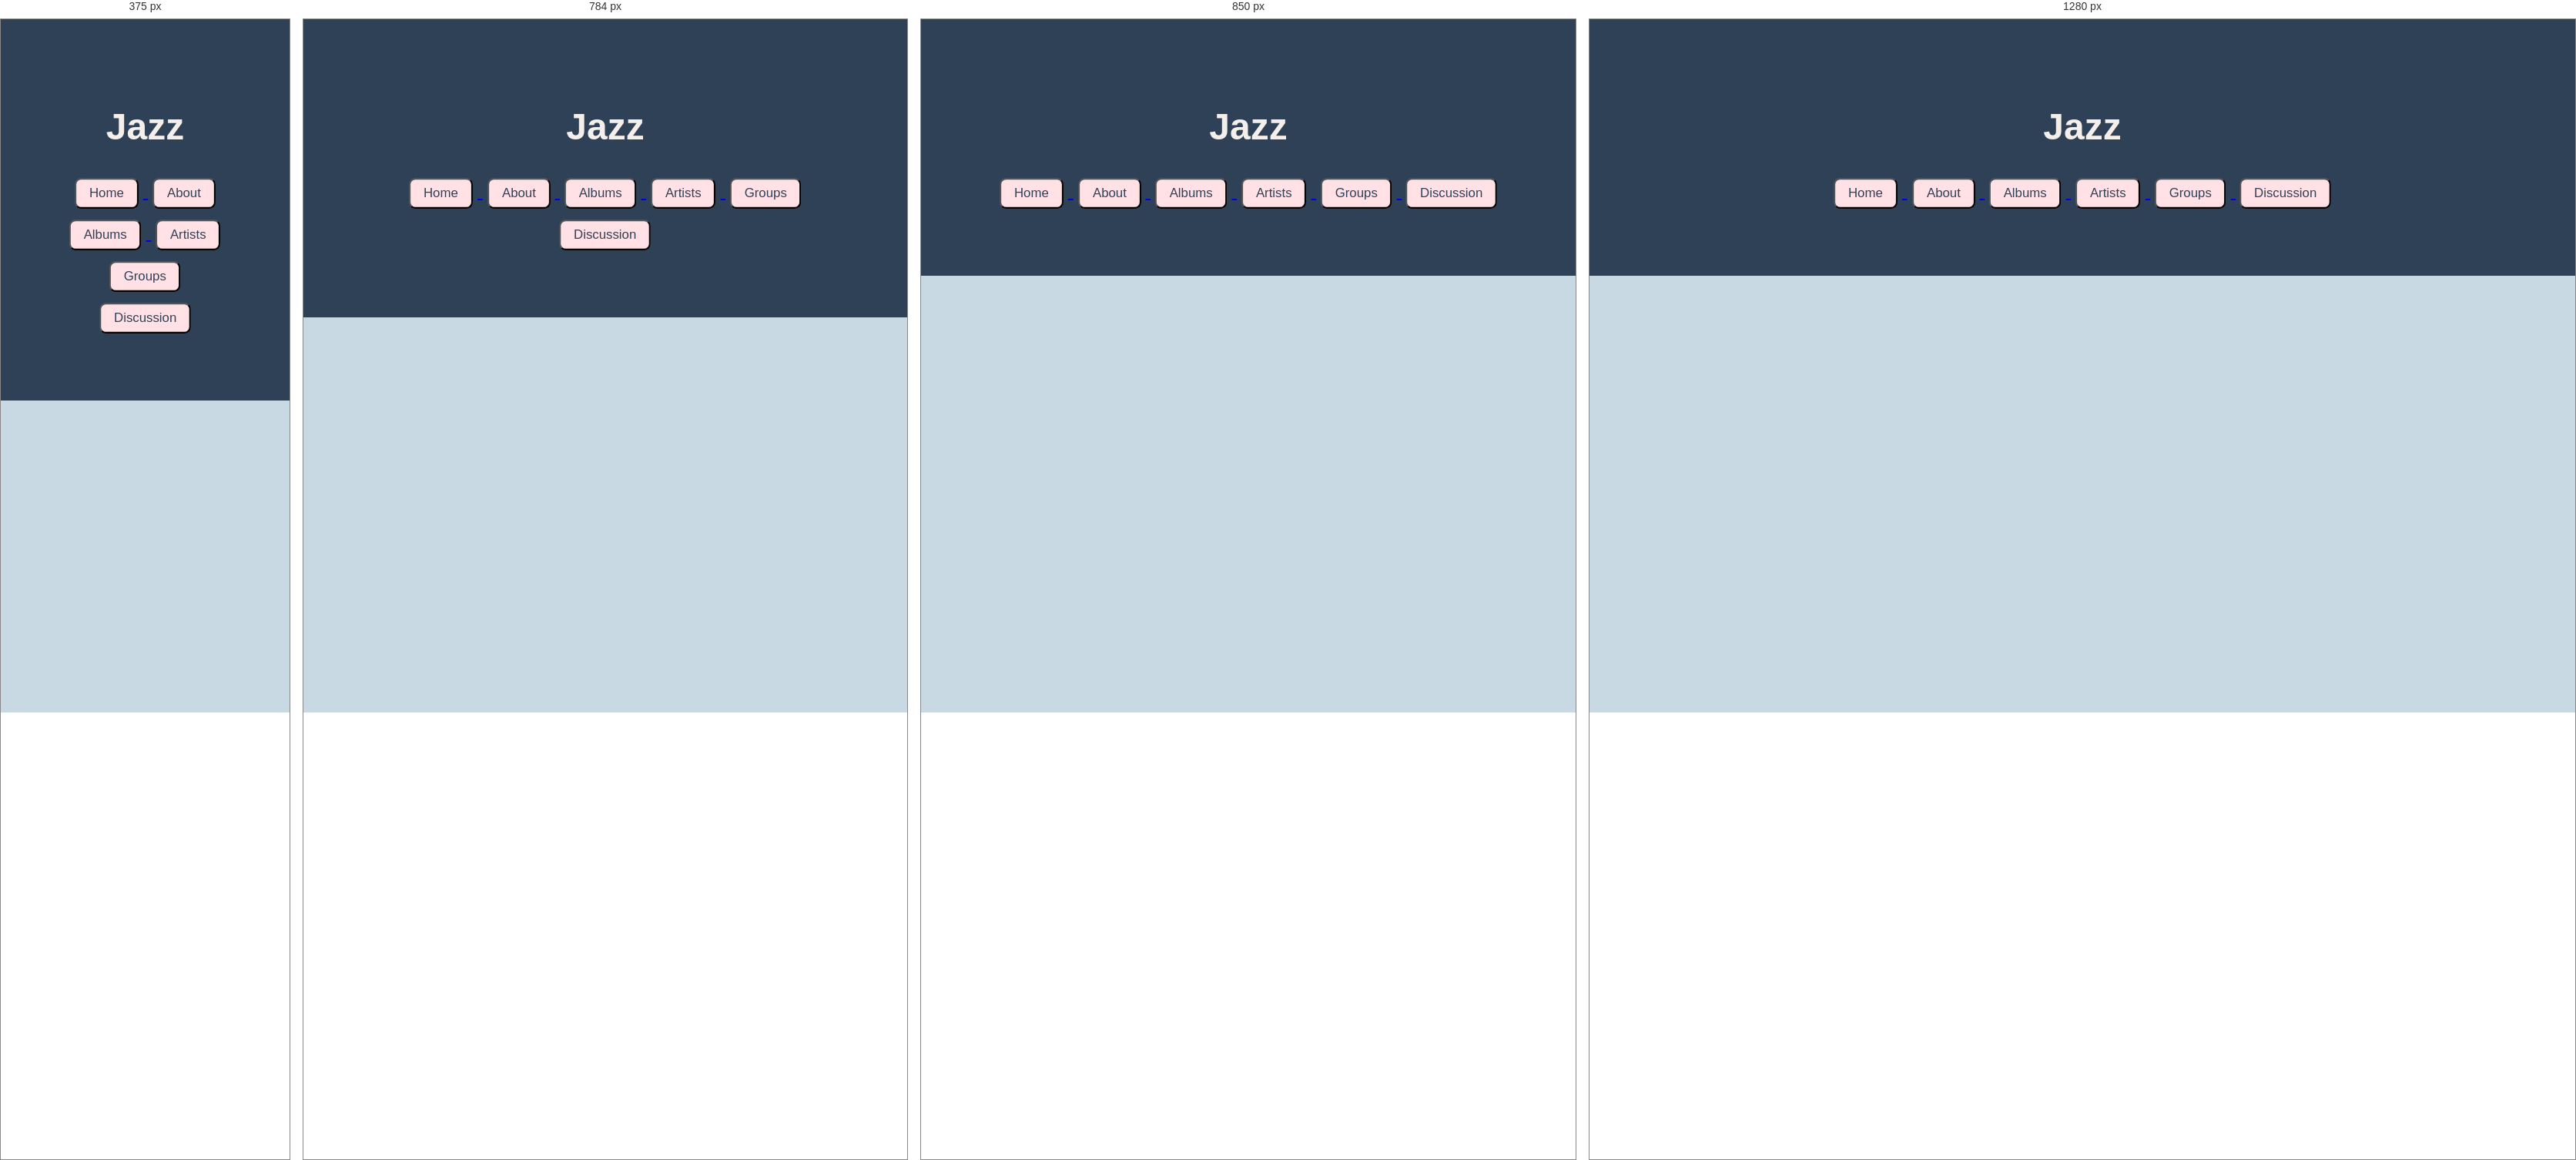
Rendered at 375 px, 784 px, 850 px and 1280 px, left to right.

<!-- file: jazz.html -->
<!doctype html>
<html lang="en">

<head>
    <link rel="preconnect" href="https://fonts.googleapis.com" />
    <link rel="preconnect" href="https://fonts.gstatic.com" crossorigin />
    <link href="https://fonts.googleapis.com/css2?family=Bpmf+Huninn&family=Inconsolata:wght@200..900&display=swap"
        rel="stylesheet" />
    <link rel="stylesheet" href="styles.css" />
</head>
<body>  
    <header>
        <h1>Jazz</h1>
        <div class="tab">
            <a href="home.html">
                <button class="tablinks" onclick="openTab(event, 'Home')">
                    Home
                </button>
            </a>
            <a href="about.html">
                <button class="tablinks" onclick="openTab(event, 'About')">
                    About
                </button>
            </a>
            <a href="albums.html">
                <button class="tablinks" onclick="openTab(event, 'Albums')">
                    Albums
                </button>
            </a>
            <a href="artists.html">
                <button class="tablinks" onclick="openTab(event, 'Artists')">
                    Artists
                </button>
            </a>
            <a href="groups.html">
                <button class="tablinks" onclick="openTab(event, 'Groups')">
                    Groups
                </button>
            </a>
            <a href="discussion.html">
                <button class="tablinks" onclick="openTab(event, 'Discussion')">
                    Discussion
                </button>
            </a>
        </div>
    </header>
    <main>
       
   
    </div>

</body>

/* @media block from styles.css */
@media (max-width: 800px) {
  .albums-card-container {
    grid-template-columns: 1fr;
  }
}

/* @media block from styles.css */
@media (max-width: 768px) {
  .group-card-container {
    flex-direction: column;
  }
}

/* @media block from styles.css */
@media (max-width: 900px) {
  .discussion-layout {
    grid-template-columns: 1fr;
  }

  .discussion-feed-header,
  .post-controls {
    flex-direction: column;
    align-items: stretch;
  }
}